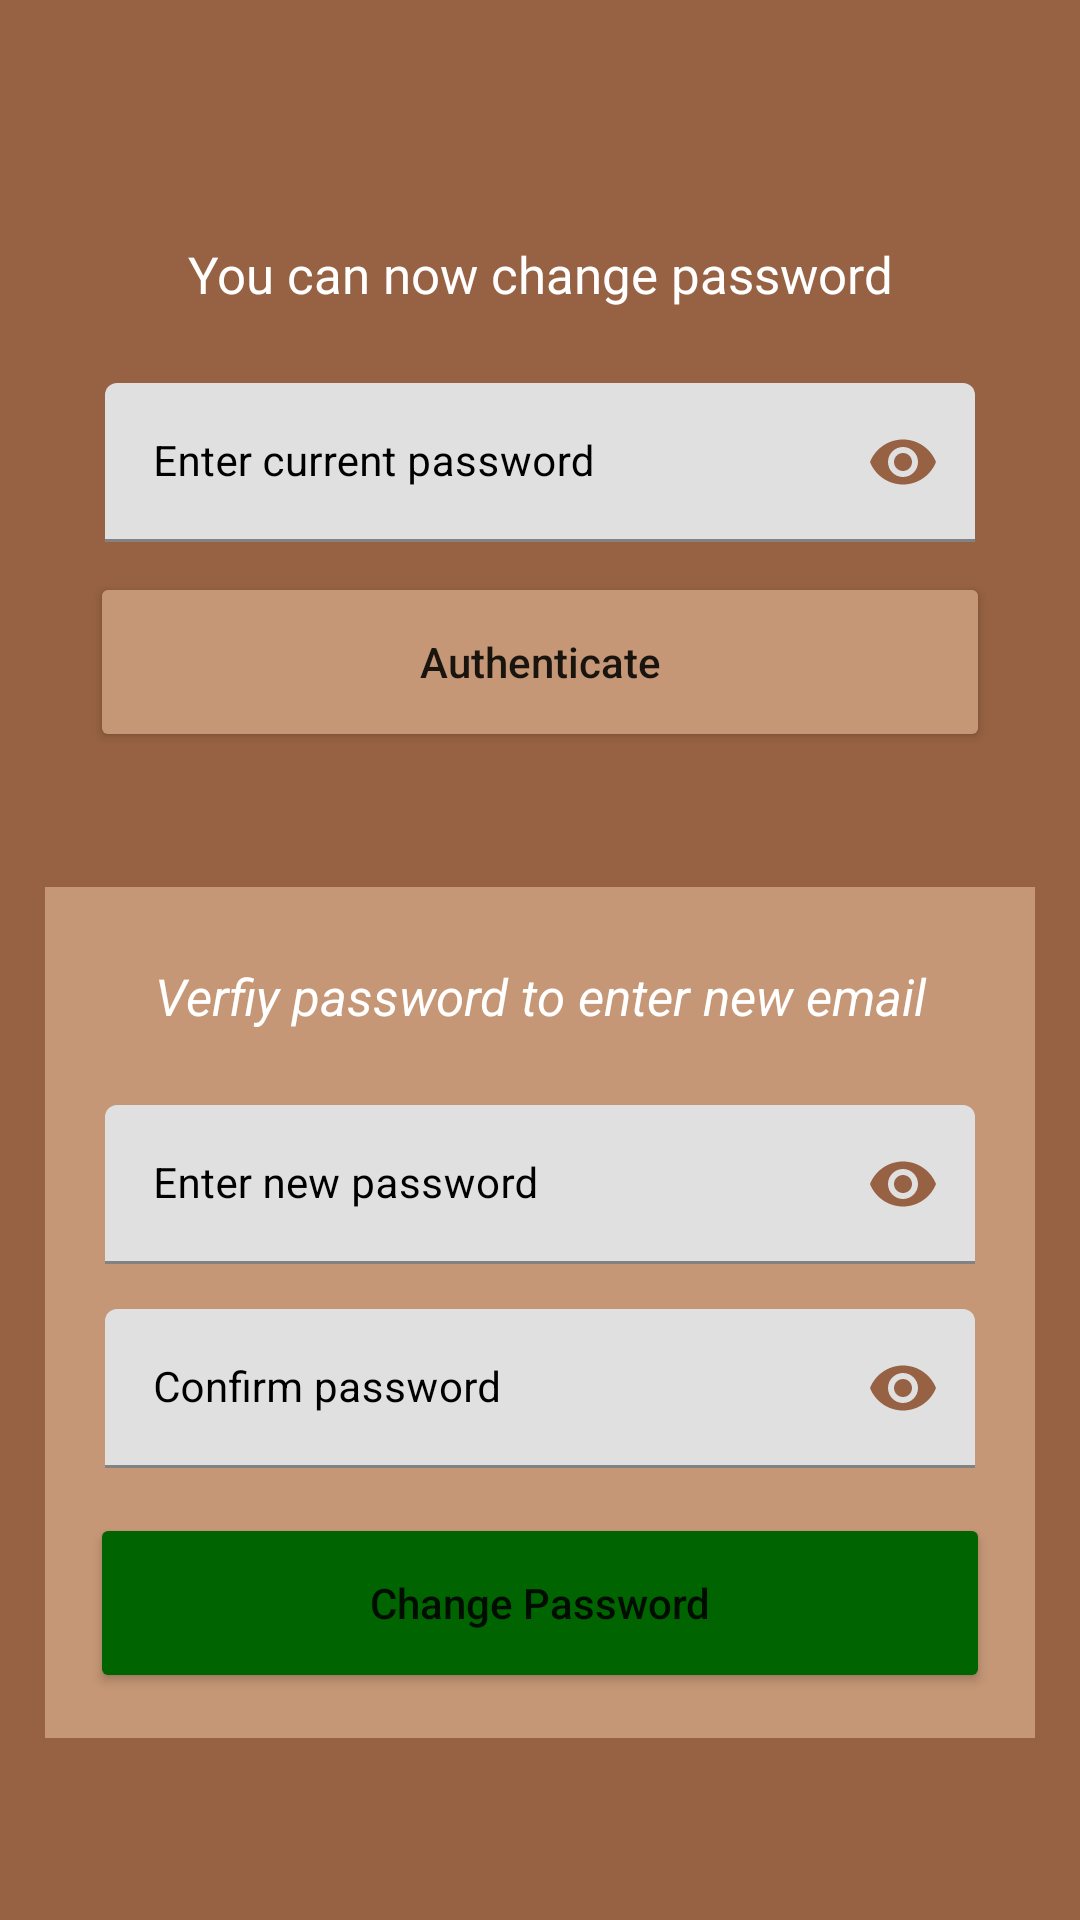

Here is an Android app screen rendered from its layout file. Give the layout XML and the strings, colors and styles it references.
<!-- AndroidManifest.xml: application theme Theme.Tenhunt -->
<!-- res/layout/activity_change_password.xml -->
<?xml version="1.0" encoding="utf-8"?>
<ScrollView xmlns:android="http://schemas.android.com/apk/res/android"
    xmlns:app="http://schemas.android.com/apk/res-auto"
    xmlns:tools="http://schemas.android.com/tools"
    android:layout_width="match_parent"
    android:layout_height="match_parent"
    tools:context=".ChangePasswordActivity"
    android:background="@color/brown">

    <RelativeLayout
        android:layout_width="match_parent"
        android:layout_height="wrap_content"
        android:background="@color/brown">

        <RelativeLayout
            android:id="@+id/RL_email"
            android:layout_width="match_parent"
            android:layout_height="wrap_content"
            android:layout_marginStart="15dp"
            android:layout_marginTop="15dp"
            android:layout_marginEnd="15dp"
            android:layout_marginBottom="15dp"
            android:background="@color/brown"
            android:padding="15dp">

            <TextView
                android:id="@+id/text_head"
                android:layout_width="match_parent"
                android:layout_height="wrap_content"
                android:layout_marginTop="50dp"
                android:text="You can now change password"
                android:textAlignment="center"
                android:textColor="@color/white"
                android:textSize="17dp" />


            <com.google.android.material.textfield.TextInputLayout
                android:id="@+id/idTILPassword"
                android:layout_width="match_parent"
                android:layout_height="wrap_content"
                android:layout_below="@id/text_head"

                android:layout_marginTop="20dp"
                app:startIconDrawable="@drawable/ic_lock_1"
                android:hint="Enter current password"
                app:startIconTint="@color/brown"
                app:endIconTint="@color/brown"
                app:endIconMode="password_toggle"
                android:padding="5dp"
                android:textColorHint="@color/black"
                app:hintTextColor="@color/black">

                <com.google.android.material.textfield.TextInputEditText
                    android:id="@+id/editText_change_pwd_current"
                    android:layout_width="match_parent"
                    android:layout_height="wrap_content"
                    android:importantForAutofill="no"
                    android:inputType="textPassword"
                    android:textColor="@color/black"
                    android:textColorHint="@color/white"
                    android:textSize="14sp" />
            </com.google.android.material.textfield.TextInputLayout>

            <Button
                android:id="@+id/button_change_pwd_authenticate"
                android:layout_width="match_parent"
                android:layout_height="60dp"
                android:layout_below="@id/idTILPassword"
                android:layout_marginTop="5dp"
                android:backgroundTint="@color/mocha"
                android:text="Authenticate"
                android:textAllCaps="false" />

            <ProgressBar
                android:id="@+id/progressBar"
                android:layout_width="wrap_content"
                android:layout_height="wrap_content"
                android:layout_centerHorizontal="true"
                android:layout_centerVertical="true"
                android:elevation="10dp"
                android:visibility="gone" />

        </RelativeLayout>

        <RelativeLayout
            android:layout_width="match_parent"
            android:layout_height="wrap_content"
            android:layout_below="@+id/RL_email"
            android:layout_marginStart="15dp"
            android:layout_marginTop="15dp"
            android:layout_marginEnd="15dp"
            android:layout_marginBottom="15dp"
            android:background="@color/mocha"
            android:padding="15dp">

            <TextView
                android:id="@+id/textView_change_pwd_authenticated"
                android:layout_width="match_parent"
                android:layout_height="wrap_content"
                android:layout_marginTop="10dp"
                android:text="Verfiy password to enter new email"
                android:textAlignment="center"
                android:textColor="@color/white"
                android:textSize="17dp"
                android:textStyle="italic" />

            <com.google.android.material.textfield.TextInputLayout
                android:id="@+id/idTILNewEmail"
                android:layout_width="match_parent"
                android:layout_height="wrap_content"
                android:layout_below="@id/textView_change_pwd_authenticated"
                android:layout_marginTop="20dp"
                app:startIconDrawable="@drawable/ic_lock_1"
                android:hint="Enter new password"
                app:startIconTint="@color/brown"
                app:endIconTint="@color/brown"
                app:endIconMode="password_toggle"
                android:padding="5dp"
                android:textColorHint="@color/black"
                app:hintTextColor="@color/black">

                <com.google.android.material.textfield.TextInputEditText
                    android:id="@+id/editText_change_pwd_new"
                    android:layout_width="match_parent"
                    android:layout_height="wrap_content"
                    android:importantForAutofill="no"
                    android:inputType="textPassword"
                    android:textColor="@color/black"
                    android:textColorHint="@color/white"
                    android:textSize="14sp" />
            </com.google.android.material.textfield.TextInputLayout>

            <com.google.android.material.textfield.TextInputLayout
                android:id="@+id/idTILNewEmail2"
                android:layout_width="match_parent"
                android:layout_height="wrap_content"
                android:layout_below="@id/idTILNewEmail"
                android:layout_marginTop="5dp"
                app:startIconDrawable="@drawable/ic_lock_1"
                android:hint="Confirm password"
                app:startIconTint="@color/brown"
                app:endIconTint="@color/brown"
                app:endIconMode="password_toggle"
                android:padding="5dp"
                android:textColorHint="@color/black"
                app:hintTextColor="@color/black">

                <com.google.android.material.textfield.TextInputEditText
                    android:id="@+id/editText_change_pwd_new_confirm"
                    android:layout_width="match_parent"
                    android:layout_height="wrap_content"
                    android:importantForAutofill="no"
                    android:inputType="textPassword"
                    android:textColor="@color/black"
                    android:textColorHint="@color/white"
                    android:textSize="14sp" />
            </com.google.android.material.textfield.TextInputLayout>

            <Button
                android:id="@+id/button_change_pwd"
                android:layout_width="match_parent"
                android:layout_height="60dp"
                android:layout_below="@id/idTILNewEmail2"

                android:layout_marginTop="10dp"
                android:backgroundTint="@color/dark_green"
                android:text="Change Password"
                android:textAllCaps="false" />


        </RelativeLayout>
    </RelativeLayout>

</ScrollView>
<!-- resources referenced by this layout -->
<resources>
  <color name="black">#FF000000</color>
  <color name="brown">#976243</color>
  <color name="dark_green">#006400</color>
  <color name="mocha">#C59776</color>
  <color name="white">#FFFFFFFF</color>
  <style name="Theme.Tenhunt" parent="Theme.MaterialComponents.DayNight.DarkActionBar">
          
          <item name="colorPrimary">@color/mocha</item>
          <item name="colorPrimaryVariant">@color/mocha</item>
          <item name="colorOnPrimary">@color/white</item>
          
          <item name="colorSecondary">@color/teal_200</item>
          <item name="colorSecondaryVariant">@color/teal_700</item>
          <item name="colorOnSecondary">@color/black</item>
          
          <item name="android:statusBarColor" tools:targetApi="l">?attr/colorPrimaryVariant</item>
          
      </style>
  <color name="teal_200">#FF03DAC5</color>
  <color name="teal_700">#FF018786</color>
</resources>
